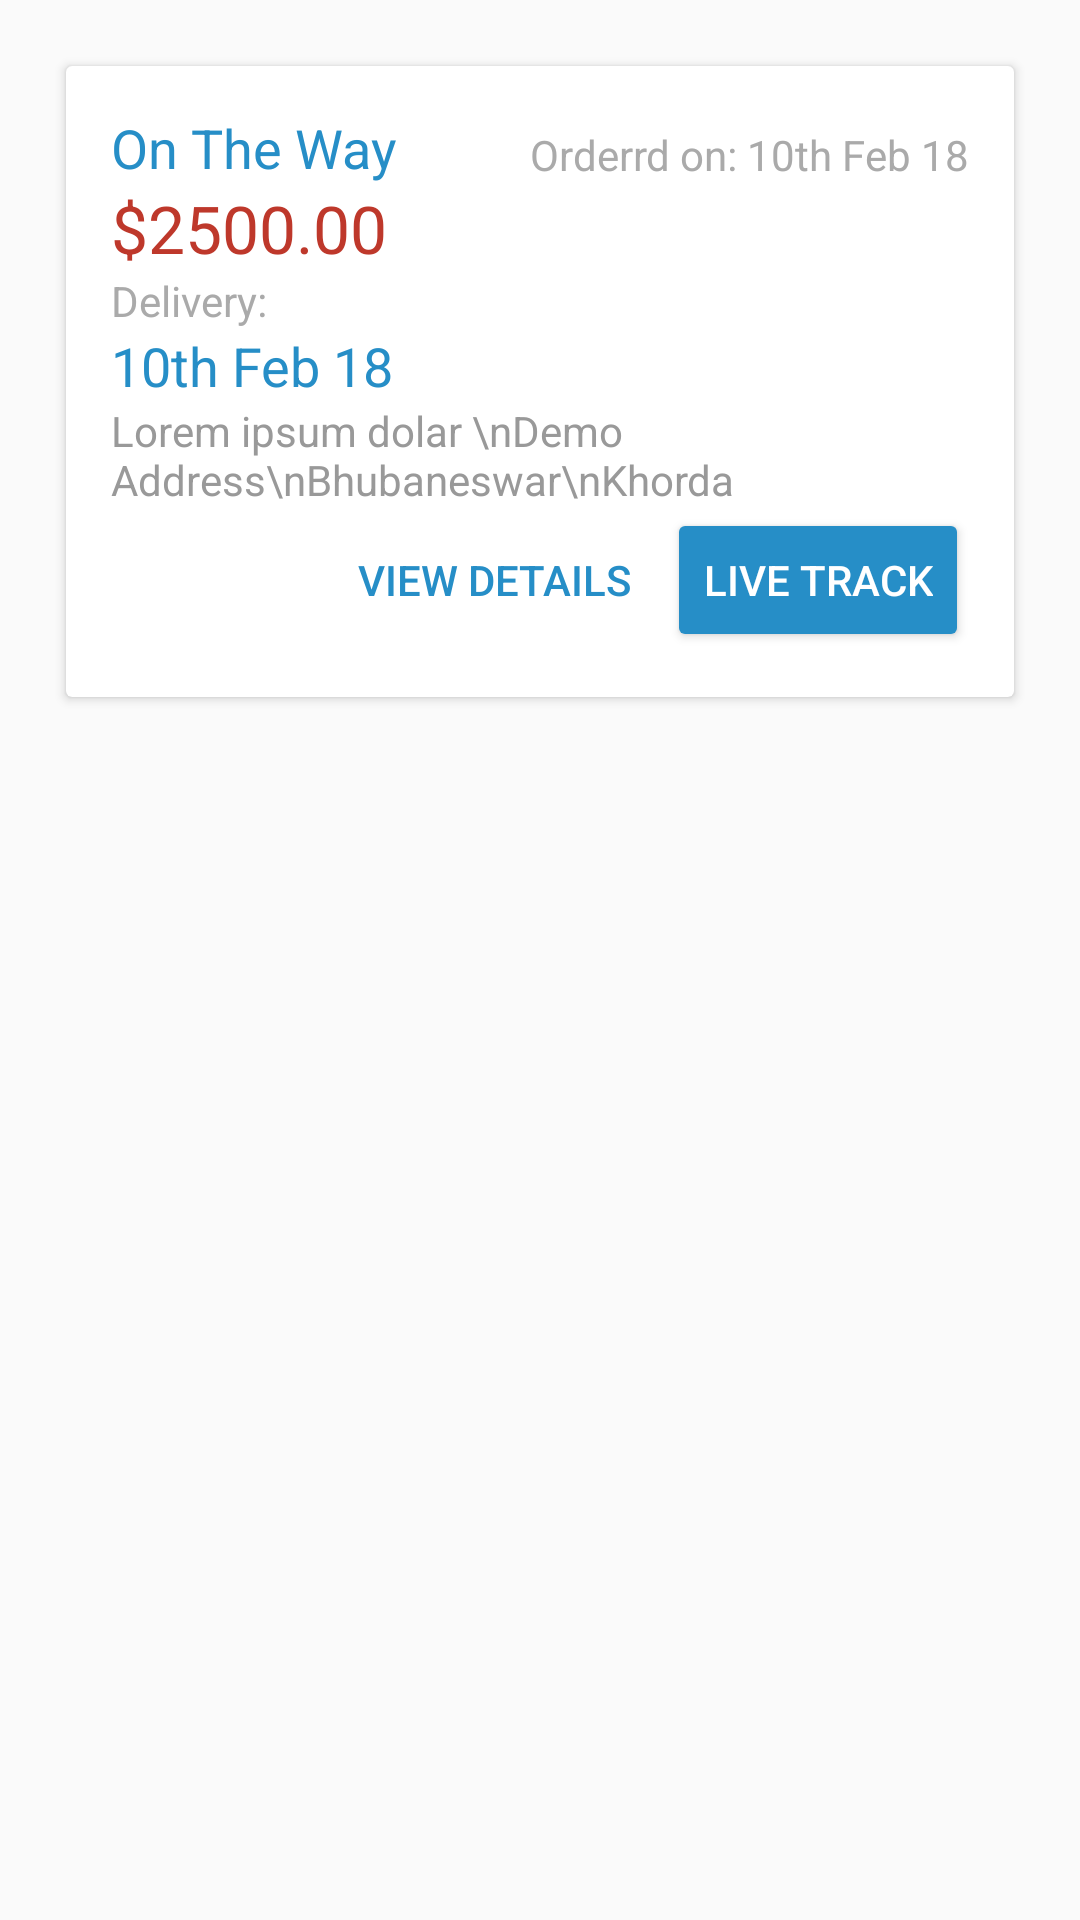

Here is an Android app screen rendered from its layout file. Give the layout XML and the strings, colors and styles it references.
<!-- AndroidManifest.xml: application theme AppTheme -->
<!-- res/layout/content_orders.xml -->
<?xml version="1.0" encoding="utf-8"?>
<LinearLayout xmlns:android="http://schemas.android.com/apk/res/android"
    xmlns:tools="http://schemas.android.com/tools"
    android:layout_width="match_parent"
    android:layout_height="wrap_content"
    android:paddingLeft="12sp"
    android:paddingRight="12sp"
    android:paddingTop="12sp"
    tools:context="com.weblaxy.skr.OrdersActivity">

    <android.support.v7.widget.CardView
        android:layout_width="match_parent"
        android:layout_height="wrap_content"
        android:layout_margin="10dp">

        <LinearLayout
            android:layout_width="match_parent"
            android:layout_height="wrap_content"
            android:orientation="vertical"
            android:padding="15dp"
            android:weightSum="100">

            <TextView
                android:id="@+id/order_status"
                android:layout_width="match_parent"
                android:layout_height="wrap_content"
                android:text="On The Way"
                android:textAppearance="@style/Base.TextAppearance.AppCompat.Medium"
                android:textColor="@color/colorPrimary" />

            <TextView
                android:id="@+id/total_amount"
                android:layout_width="match_parent"
                android:layout_height="wrap_content"
                android:text="$2500.00"
                android:textAppearance="@style/Base.TextAppearance.AppCompat.Large"
                android:textColor="@color/colorAccent" />

            <TextView
                android:layout_width="match_parent"
                android:layout_height="wrap_content"
                android:text="Delivery:"
                android:textAppearance="@style/Base.TextAppearance.AppCompat.Small"
                android:textColor="#AAAAAA" />

            <TextView
                android:id="@+id/delivery_date"
                android:layout_width="match_parent"
                android:layout_height="wrap_content"
                android:text="10th Feb 18"
                android:textAppearance="@style/Base.TextAppearance.AppCompat.Medium"
                android:textColor="@color/colorPrimary" />

            <TextView
                android:id="@+id/delivery_address"
                android:layout_width="match_parent"
                android:layout_height="wrap_content"
                android:text="Lorem ipsum dolar \nDemo Address\nBhubaneswar\nKhorda  "
                android:textAppearance="@style/Base.TextAppearance.AppCompat.Small"
                android:textColor="#999999" />

            <LinearLayout
                android:layout_width="match_parent"
                android:layout_height="wrap_content"
                android:gravity="right">

                <Button
                    android:id="@+id/view_details_butn1"
                    style="@style/Widget.AppCompat.Button.Borderless"
                    android:layout_width="wrap_content"
                    android:layout_height="wrap_content"
                    android:text="View Details"
                    android:textColor="@color/colorPrimary"
                    android:theme="@style/butnBorderLessPrimary" />

                <Button
                    android:id="@+id/live_track_butn"
                    android:layout_width="wrap_content"
                    android:layout_height="wrap_content"
                    android:text="Live Track"
                    android:textColor="#FFFFFF"
                    android:theme="@style/butnPrimary" />
            </LinearLayout>
        </LinearLayout>

        <RelativeLayout
            android:layout_width="match_parent"
            android:layout_height="match_parent">

            <TextView
                android:id="@+id/created_date"
                android:layout_width="wrap_content"
                android:layout_height="wrap_content"
                android:layout_alignParentRight="true"
                android:layout_marginRight="15dp"
                android:layout_marginTop="20dp"
                android:text="Orderrd on: 10th Feb 18"
                android:textAppearance="@style/Base.TextAppearance.AppCompat.Small"
                android:textColor="#AAAAAA" />
        </RelativeLayout>
    </android.support.v7.widget.CardView>
</LinearLayout>
<!-- resources referenced by this layout -->
<resources>
  <color name="colorAccent">#be382b</color>
  <color name="colorPrimary">#268ec7</color>
  <style name="butnBorderLessPrimary" parent="Theme.AppCompat.Light">
          <item name="colorControlHighlight">@color/colorPrimary</item>
      </style>
  <style name="butnPrimary" parent="Theme.AppCompat.Light">
          <item name="colorControlHighlight">@color/colorPrimaryDark</item>
          <item name="colorButtonNormal">@color/colorPrimary</item>
      </style>
  <style name="AppTheme" parent="Theme.AppCompat.Light.DarkActionBar">
          
          <item name="colorPrimary">@color/colorPrimary</item>
          <item name="colorPrimaryDark">@color/colorPrimaryDark</item>
          <item name="colorAccent">@color/colorAccent</item>
      </style>
  <color name="colorPrimaryDark">#23527c</color>
</resources>
